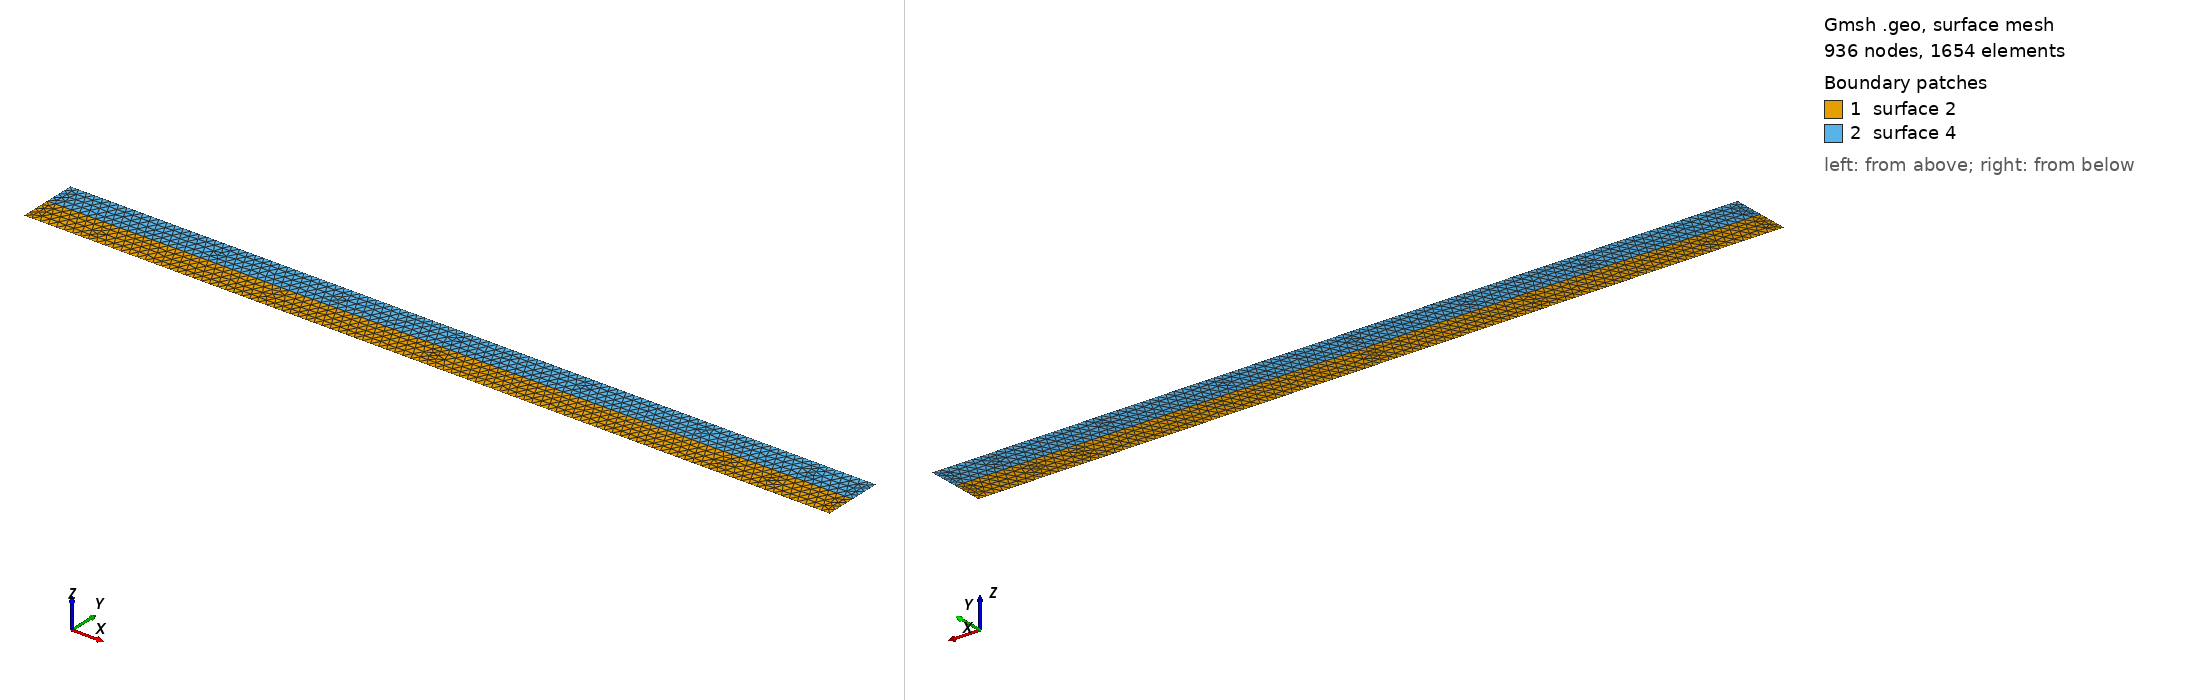

Gmsh geometry script, surface-meshed: 936 nodes, 1654 surface elements. Boundary patches (legend numbers): 1 surface 2, 2 surface 4. Left view from above one corner, right view from below the opposite corner. The script declares no physical surfaces, so the legend lists its geometric surfaces. The drawing asked Gmsh for element sizes between 1% and 20% of the model's largest extent; the script's own settings can give other sizes.

=== planarfault3.geo (drawn) ===
//25m mesh generation
lc = 200;

Point(1) = {   40000,   -3000, 0, lc };
Point(2) = {   40000,    3000, 0, lc };
Point(3) = {  -40000,    3000, 0, lc };
Point(4) = {  -40000,   -3000, 0, lc };
Point(5) = {  -40000,       0, 0, lc };
Point(6) = {   40000,       0, 0, lc };

Line(1) = {1,6};
Line(2) = {6,2};
Line(3) = {2,3};
Line(4) = {3,5};
Line(5) = {5,4};
Line(6) = {4,1};
Line(7) = {5,6};

Line Loop(1) = {1,-7,5,6};
Plane Surface(2) = {1};

Line Loop(3) = {2,3,4,7};
Plane Surface(4) = {3};

Field[1] = Box;
Field[1].VIn = lc / 8;
Field[1].VOut = lc;
Field[1].XMin =  -40000;
Field[1].XMax =   40000;
Field[1].YMin =  -500;
Field[1].YMax =   500;
Field[1].Thickness = lc;

Background Field = 1;

Mesh.Algorithm = 5;
